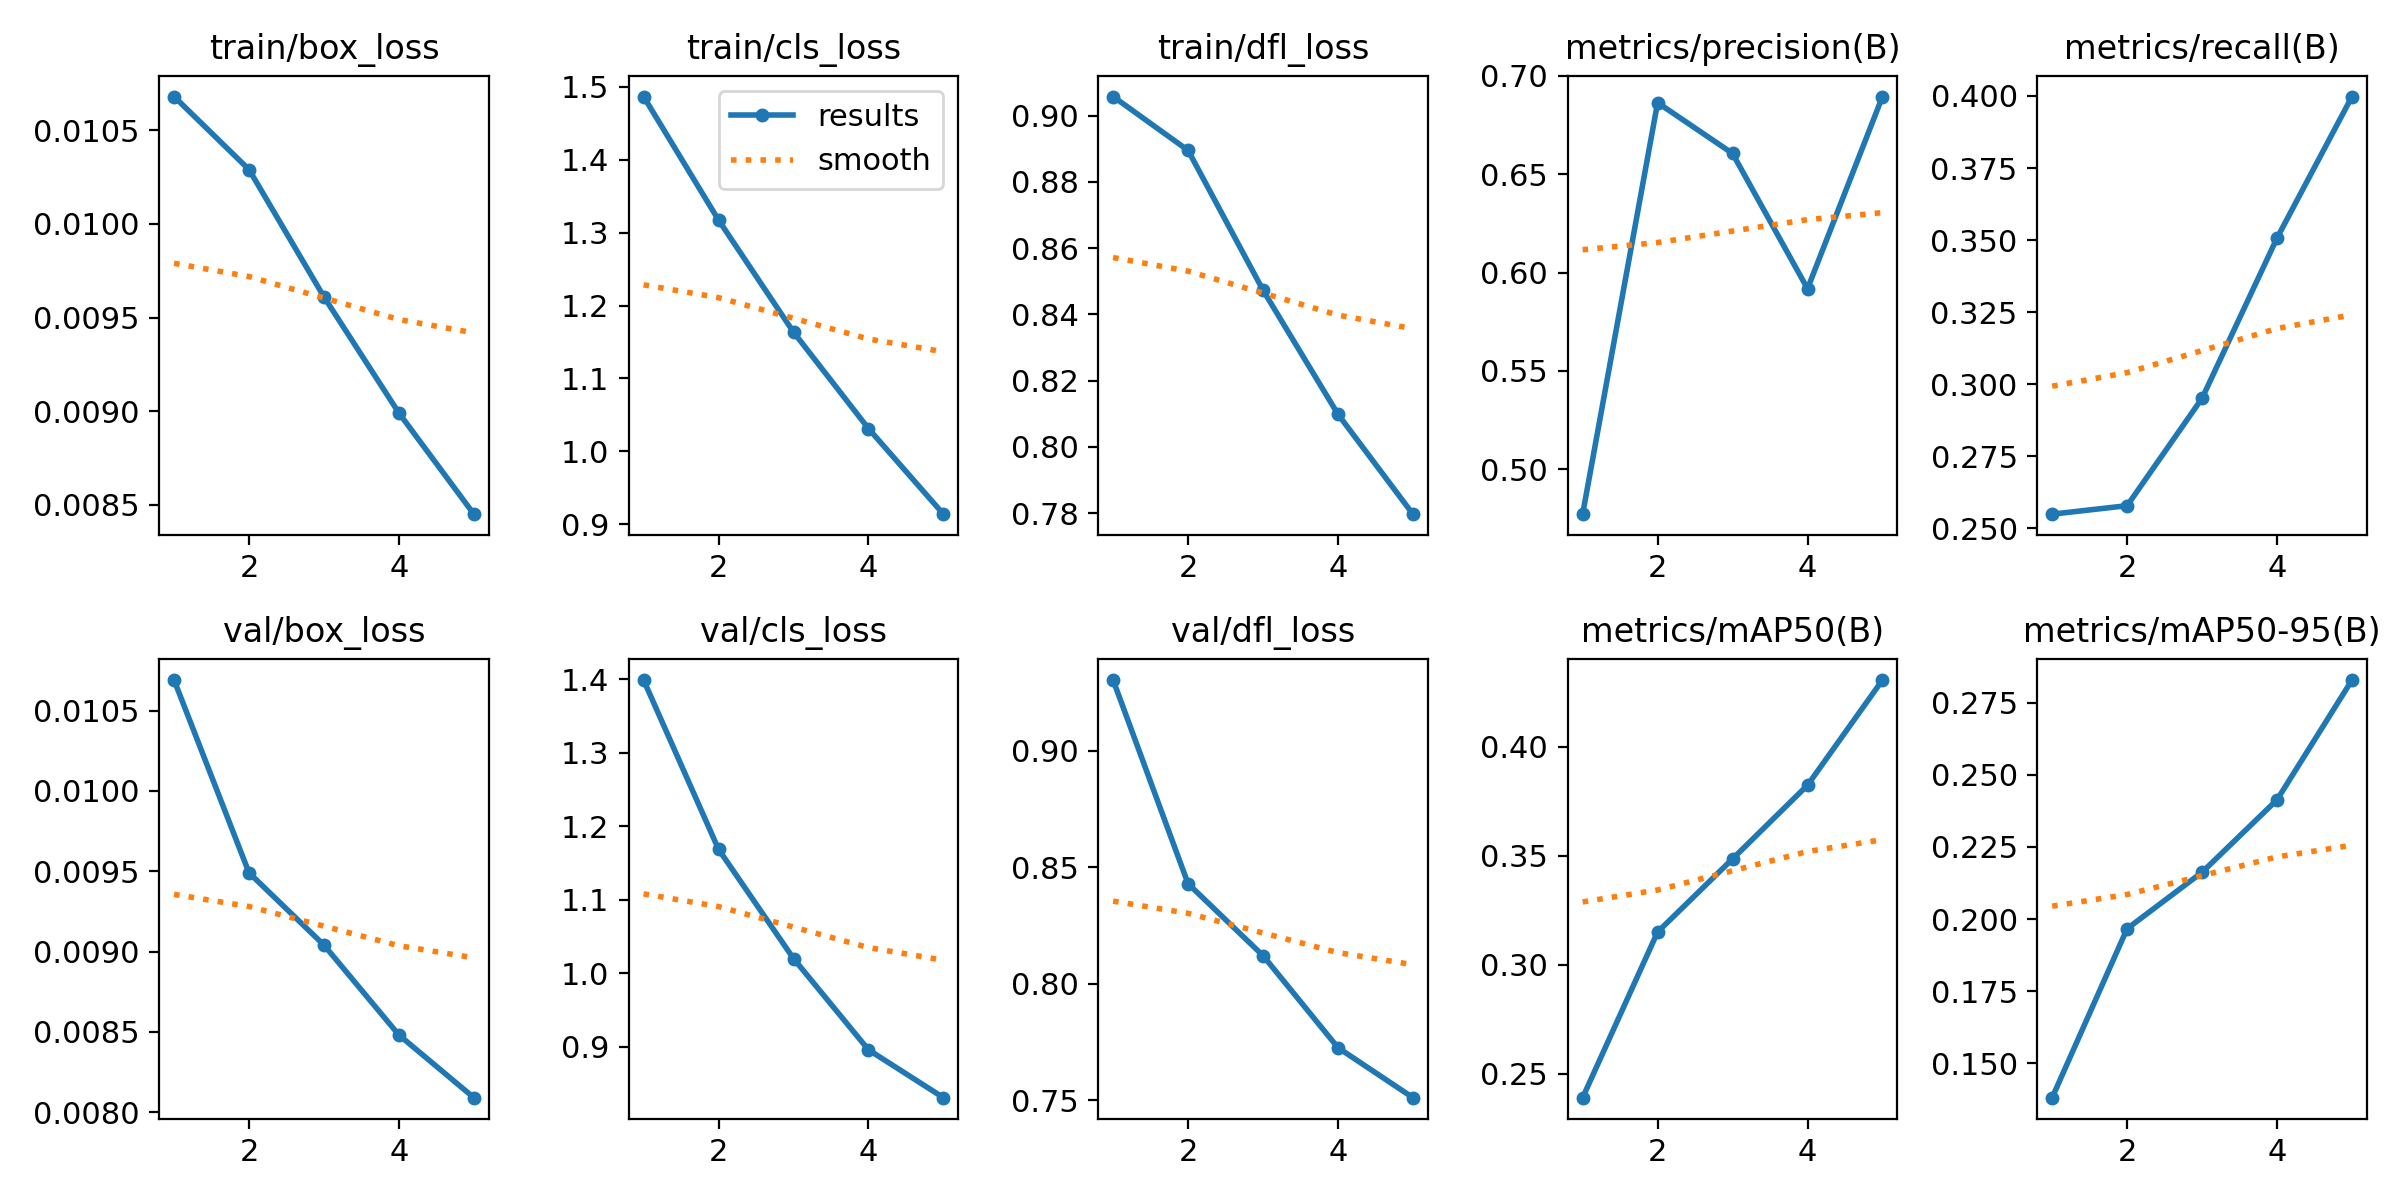

The table this chart was drawn from, first rows:
epoch, time, train/box_loss, train/cls_loss, train/dfl_loss, metrics/precision(B), metrics/recall(B), metrics/mAP50(B), metrics/mAP50-95(B), val/box_loss, val/cls_loss, val/dfl_loss, lr/pg0, lr/pg1, lr/pg2
1, 1311, 0.01068, 1.487, 0.9057, 0.4772, 0.2549, 0.2391, 0.1381, 0.01069, 1.399, 0.9303, 0.06835, 0.001666, 0.001666
2, 2603, 0.01029, 1.317, 0.8895, 0.6864, 0.2578, 0.3151, 0.1967, 0.00949, 1.169, 0.8429, 0.03637, 0.003017, 0.003017
3, 3899, 0.00961, 1.164, 0.8473, 0.6606, 0.2951, 0.3486, 0.2162, 0.00904, 1.02, 0.8121, 0.003305, 0.003289, 0.003289
4, 5208, 0.00899, 1.031, 0.8098, 0.5918, 0.3507, 0.3824, 0.2413, 0.00848, 0.8962, 0.7725, 0.00176, 0.00176, 0.00176
5, 6508, 0.00845, 0.9139, 0.7797, 0.6895, 0.3998, 0.4306, 0.2828, 0.00809, 0.831, 0.7511, 0.0005227, 0.0005227, 0.0005227
